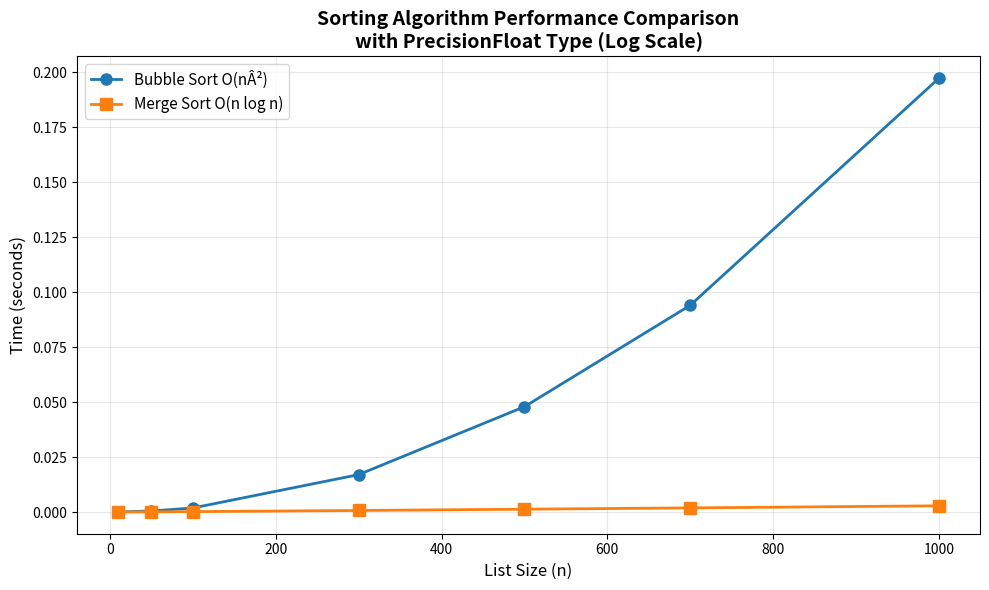

Here is the Python script that generated this plot:
class PrecisionFloat: #AMAL
    def __init__(self, value):
        if isinstance(value, str) and '.' in value:
            # Convert decimal string to fraction
            parts = value.split('.')
            integer_part = int(parts[0]) if parts[0] else 0
            decimal_part = parts[1]
            self.numerator = integer_part * (10 ** len(decimal_part)) + int(decimal_part)
            self.denominator = 10 ** len(decimal_part)
        elif isinstance(value, float):
            # Convert float to fraction by finding decimal representation
            str_val = f"{value:.15f}".rstrip('0')
            if '.' in str_val:
                self.__init__(str_val)
            else:
                self.numerator = int(value)
                self.denominator = 1
        else:
            self.numerator = int(value)
            self.denominator = 1
        self._simplify()
    
    def _gcd(self, a, b): #AMAL
        while b: a, b = b, a % b
        return a
    
    def _simplify(self): #aMAL
        gcd = self._gcd(abs(self.numerator), abs(self.denominator))
        self.numerator //= gcd
        self.denominator //= gcd
        if self.denominator < 0:
            self.numerator, self.denominator = -self.numerator, -self.denominator
    
    def __str__(self): #Hani
        if self.denominator == 1:
            return str(self.numerator)
        return f"{self.numerator / self.denominator:.15g}"
    
    def add(self, other): #Hani
        if not isinstance(other, PrecisionFloat):
            other = PrecisionFloat(other)
        num = self.numerator * other.denominator + other.numerator * self.denominator
        den = self.denominator * other.denominator
        result = PrecisionFloat(0)
        result.numerator, result.denominator = num, den
        result._simplify()
        return result
    
    def subtract(self, other): #srijana
        if not isinstance(other, PrecisionFloat):
            other = PrecisionFloat(other)
        num = self.numerator * other.denominator - other.numerator * self.denominator
        den = self.denominator * other.denominator
        result = PrecisionFloat(0)
        result.numerator, result.denominator = num, den
        result._simplify()
        return result
    
    def multiply(self, other): #Hani
        if not isinstance(other, PrecisionFloat):
            other = PrecisionFloat(other)
        result = PrecisionFloat(0)
        result.numerator = self.numerator * other.numerator
        result.denominator = self.denominator * other.denominator
        result._simplify()
        return result
    
    def divide(self, other): #srijana
        if not isinstance(other, PrecisionFloat):
            other = PrecisionFloat(other)
        if other.numerator == 0:
            raise ZeroDivisionError("Division by zero")
        result = PrecisionFloat(0)
        result.numerator = self.numerator * other.denominator
        result.denominator = self.denominator * other.numerator
        result._simplify()
        return result

    def __lt__(self, other): #aAMAl
        if not isinstance(other, PrecisionFloat):
            other = PrecisionFloat(other)
        return self.numerator * other.denominator < other.numerator * self.denominator
    
    def __le__(self, other): #aAMaL
        return self.__lt__(other) or self.__eq__(other)
    
    def __eq__(self, other):
        if not isinstance(other, PrecisionFloat):
            other = PrecisionFloat(other)
        return self.numerator * other.denominator == other.numerator * self.denominator
    
    def __gt__(self, other):
        return not self.__le__(other)


# Sorting Algorithms 
def bubble_sort(arr):#aMAL 
    """Bubble sort implementation for PrecisionFloat"""
    n = len(arr)
    arr_copy = arr[:]
    for i in range(n):
        for j in range(0, n - i - 1):
            if arr_copy[j] > arr_copy[j + 1]:
                arr_copy[j], arr_copy[j + 1] = arr_copy[j + 1], arr_copy[j]
    return arr_copy


def merge_sort(arr): #Hani
    """Merge sort implementation for PrecisionFloat"""
    if len(arr) <= 1:
        return arr
    
    mid = len(arr) // 2
    left = merge_sort(arr[:mid])
    right = merge_sort(arr[mid:])
    
    # Merge the sorted halves
    result = []
    i = j = 0
    while i < len(left) and j < len(right):
        if left[i] < right[j]:
            result.append(left[i])
            i += 1
        else:
            result.append(right[j])
            j += 1
    result.extend(left[i:])
    result.extend(right[j:])
    return result


# Performance Testing
if __name__ == "__main__":
    import time
    import random
    import matplotlib.pyplot as plt
    
    print("Sorting Algorithm Performance with PrecisionFloat")
    print("=" * 60)
    
    sizes = [10, 50, 100, 300, 500, 700, 1000]
    bubble_times = []
    merge_times = []
    
    for size in sizes:
        # Generate random PrecisionFloat list
        test_list = [PrecisionFloat(random.uniform(0, 100)) for _ in range(size)]
        
        # Test Bubble Sort
        start = time.time()
        bubble_sorted = bubble_sort(test_list)
        bubble_time = time.time() - start
        bubble_times.append(bubble_time)
        
        # Test Merge Sort
        start = time.time()
        merge_sorted = merge_sort(test_list)
        merge_time = time.time() - start
        merge_times.append(merge_time)
        
        print(f"Size {size:4d}: Bubble={bubble_time:.6f}s, Merge={merge_time:.6f}s")
    
    # Plot performance comparison #AMAL
    plt.figure(figsize=(10, 6))
    plt.plot(sizes, bubble_times, marker='o', linewidth=2, markersize=8, label='Bubble Sort O(nÂ²)')
    plt.plot(sizes, merge_times, marker='s', linewidth=2, markersize=8, label='Merge Sort O(n log n)')
    plt.xlabel('List Size (n)', fontsize=12)
    plt.ylabel('Time (seconds)', fontsize=12)
    plt.title('Sorting Algorithm Performance Comparison\nwith PrecisionFloat Type (Log Scale)', fontsize=14, fontweight='bold')
    plt.legend(fontsize=11)
    plt.grid(True, alpha=0.3, which='both')
    plt.tight_layout()
    plt.show()
    
    # Verify correctness with small example #srijana
    print("\n" + "=" * 60)
    print("Correctness Test:")
    test = [PrecisionFloat("3.5"), PrecisionFloat("1.2"), PrecisionFloat("2.8"), 
            PrecisionFloat("0.5"), PrecisionFloat("4.1")]
    print(f"Original: {[str(x) for x in test]}")
    print(f"Bubble:   {[str(x) for x in bubble_sort(test)]}")
    print(f"Merge:    {[str(x) for x in merge_sort(test)]}")
